Image classification data set "xray_project" (fenshui888/xray_project on GitHub). Class labels (3): bacterial pneumonia, normal, viral pneumonia.

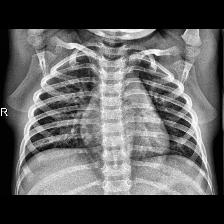
Label: normal

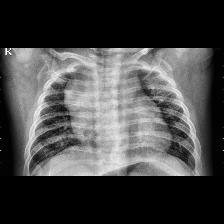
Label: viral pneumonia

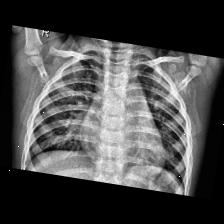
Label: bacterial pneumonia

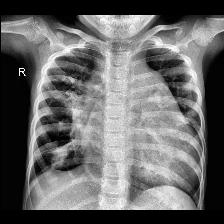
Label: viral pneumonia

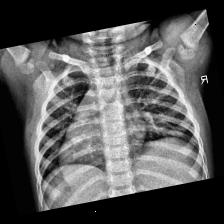
Label: normal

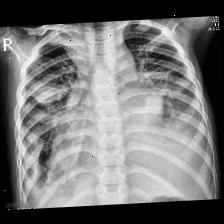
Label: bacterial pneumonia
